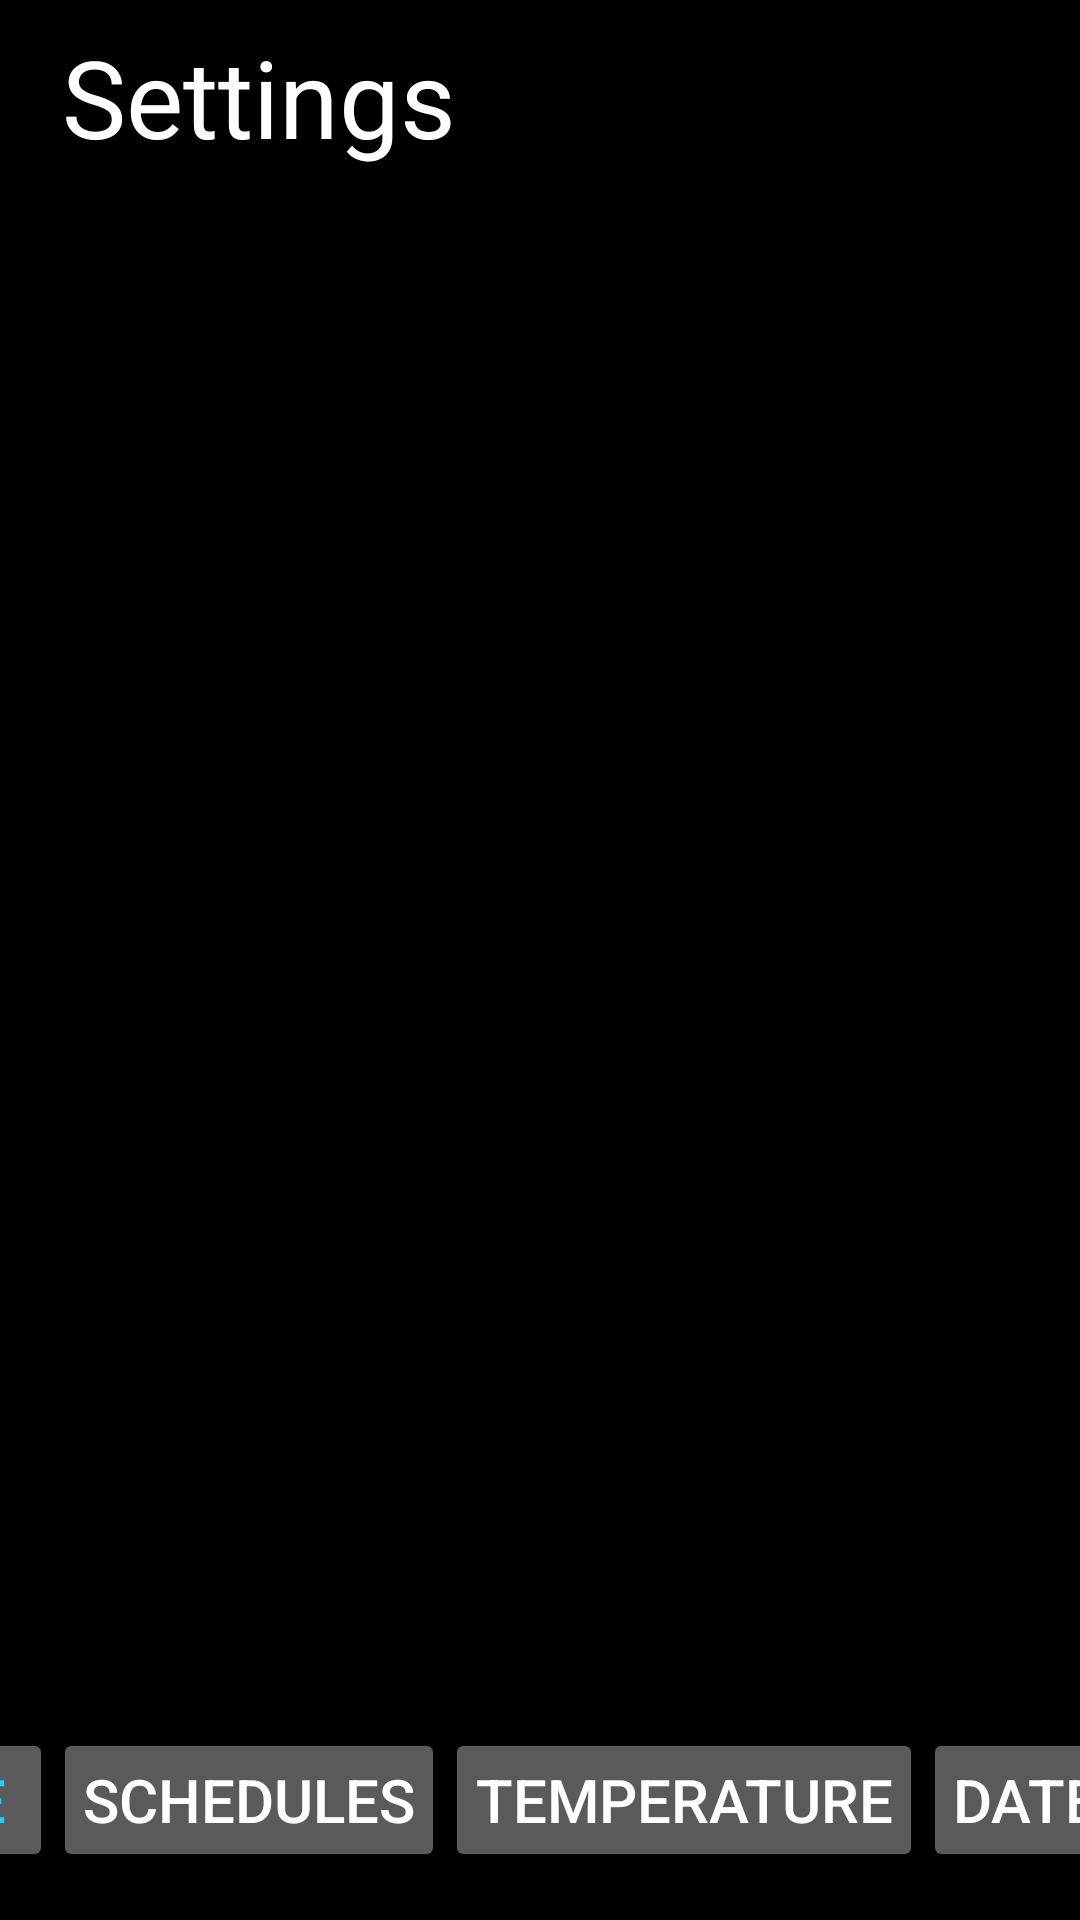

Write the Android layout XML for this screen, with the resource values it uses.
<!-- AndroidManifest.xml: application theme AppTheme -->
<!-- res/layout/settings_layout.xml -->
<?xml version="1.0" encoding="utf-8"?>
<android.support.constraint.ConstraintLayout xmlns:android="http://schemas.android.com/apk/res/android"
    xmlns:app="http://schemas.android.com/apk/res-auto"
    xmlns:tools="http://schemas.android.com/tools"
    android:layout_width="match_parent"
    android:layout_height="match_parent"
    android:background="#000000"
    tools:context="com.example.android.thermostat.SettingsActivity"
    tools:layout_editor_absoluteY="25dp"
    tools:layout_editor_absoluteX="0dp">

    <TextView
        android:id="@+id/set_header"
        style="@style/icon1"
        android:layout_width="wrap_content"
        android:layout_height="wrap_content"
        android:onClick="buttonHandler"
        android:text="@string/settings_header"
        app:layout_constraintTop_toTopOf="parent"
        android:layout_marginTop="8dp"
        android:layout_marginRight="8dp"
        app:layout_constraintRight_toRightOf="parent"
        android:layout_marginLeft="8dp"
        app:layout_constraintLeft_toLeftOf="parent"
        app:layout_constraintHorizontal_bias="0.06" />

    <Button
        android:id="@+id/but_set_home"
        android:layout_width="wrap_content"
        android:layout_height="wrap_content"
        android:layout_marginBottom="16dp"
        android:onClick="buttonHandler"
        android:padding="10dp"
        android:text="@string/go_home"
        android:textColor="@android:color/holo_blue_bright"
        android:textSize="20sp"
        app:layout_constraintBottom_toBottomOf="parent"
        app:layout_constraintLeft_toLeftOf="parent"
        app:layout_constraintRight_toLeftOf="@+id/but_set_sched" />

    <Button
        android:id="@+id/but_set2"

        android:layout_width="wrap_content"
        android:layout_height="wrap_content"
        android:layout_marginBottom="0dp"
        android:onClick="buttonHandler"
        android:padding="10dp"
        android:text="@string/date_time"
        android:textColor="#FFFFFF"
        android:textSize="20sp"
        app:layout_constraintBottom_toBottomOf="@+id/but_set4"
        app:layout_constraintLeft_toRightOf="@+id/but_set4"
        app:layout_constraintRight_toRightOf="parent" />

    <Button
        android:id="@+id/but_set_sched"

        android:layout_width="wrap_content"
        android:layout_height="wrap_content"
        android:onClick="buttonHandler"
        android:padding="10dp"
        android:text="@string/s_schedules"
        android:textColor="#FFFFFF"
        android:textSize="20sp"
        app:layout_constraintBottom_toBottomOf="@+id/but_set_home"
        app:layout_constraintLeft_toRightOf="@+id/but_set_home"
        app:layout_constraintRight_toLeftOf="@+id/but_set4" />

    <Button
        android:id="@+id/but_set4"
        android:layout_width="wrap_content"
        android:layout_height="wrap_content"
        android:onClick="buttonHandler"
        android:padding="10dp"
        android:text="@string/s_temperature"
        android:textColor="#FFFFFF"
        android:textSize="20sp"
        app:layout_constraintBottom_toBottomOf="@+id/but_set_sched"
        app:layout_constraintLeft_toRightOf="@+id/but_set_sched"
        app:layout_constraintRight_toLeftOf="@+id/but_set2" />


</android.support.constraint.ConstraintLayout>
<!-- resources referenced by this layout -->
<resources>
  <string name="date_time">Date/Time</string>
  <string name="go_home">Home</string>
  <string name="s_schedules">Schedules</string>
  <string name="s_temperature">Temperature</string>
  <string name="settings_header">Settings</string>
  <style name="icon1">
          <item name="android:textSize">36sp</item>
          <item name="android:textAlignment">center</item>
          <item name="android:textColor">#FFFFFF</item>
          <item name="android:layout_width">match_parent</item>
          <item name="android:layout_height">wrap_content</item>
  
      </style>
  <style name="AppTheme" parent="Theme.AppCompat.NoActionBar">
          
          <item name="colorPrimary">@color/colorPrimary</item>
          <item name="colorPrimaryDark">@color/colorPrimaryDark</item>
          <item name="colorAccent">@color/colorAccent</item>
      </style>
  <!-- not gathered from this repository: default colours our renderer supplied (Android Studio template values) -->
  <color name="colorPrimary">#FF6200EE</color>
  <color name="colorPrimaryDark">#FF3700B3</color>
  <color name="colorAccent">#FF03DAC5</color>
</resources>
